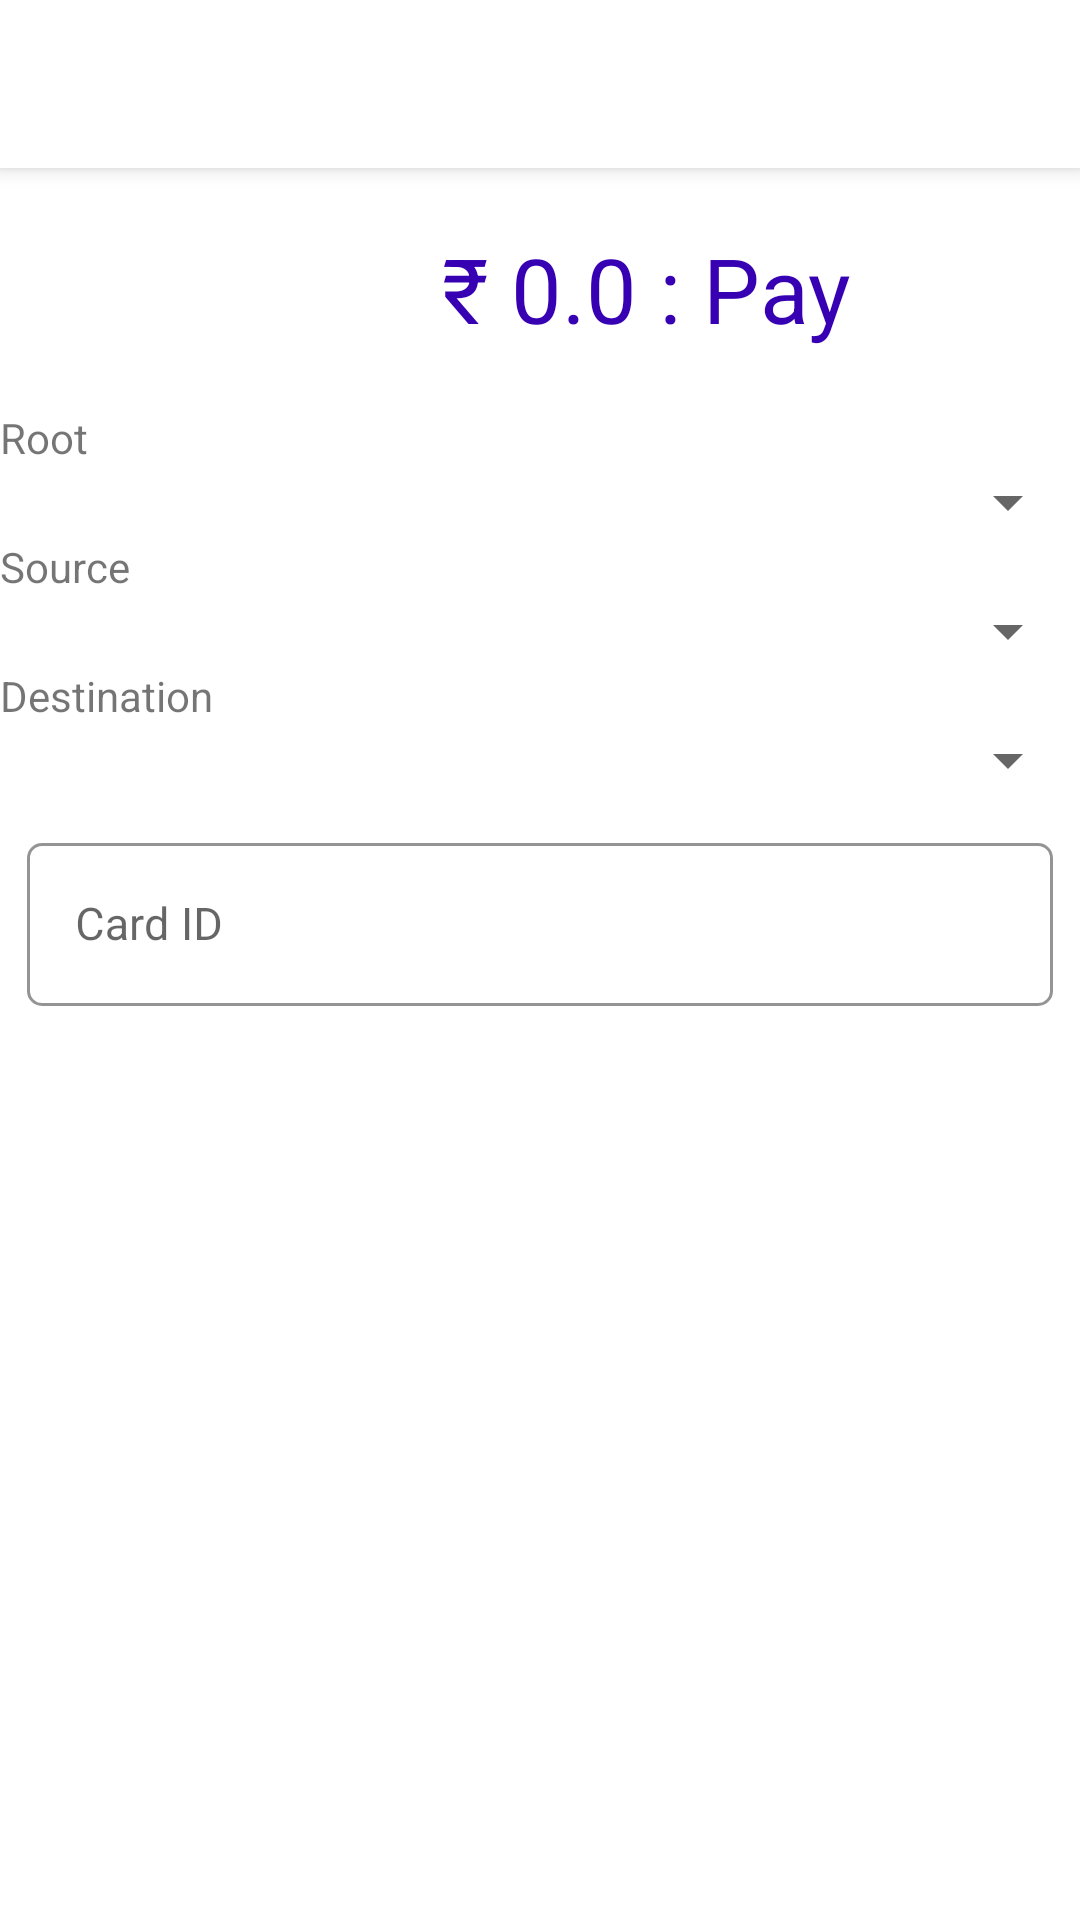

Produce the Android XML layout that renders to this screen, including the resource entries it uses.
<!-- AndroidManifest.xml: application theme Theme.Proto_Type_12 -->
<!-- res/layout/first_activity.xml -->
<?xml version="1.0" encoding="utf-8"?>
<ScrollView xmlns:android="http://schemas.android.com/apk/res/android"
    xmlns:app="http://schemas.android.com/apk/res-auto"
    xmlns:tools="http://schemas.android.com/tools"
    android:layout_width="match_parent"
    android:layout_height="match_parent"
    tools:context=".First_Activity">

    <RelativeLayout
        android:layout_width="match_parent"
        android:layout_height="match_parent">

        <androidx.appcompat.widget.Toolbar
            android:id="@+id/toolbar"
            android:layout_width="match_parent"
            android:layout_height="?attr/actionBarSize"
            android:elevation="4dp"
            android:theme="@style/Toolbar"
            app:popupTheme="@style/ThemeOverlay.AppCompat.Light" />


        <TextView
            android:id="@+id/Pay_ISSUE_TICKET"
            style="@style/TEXT_VIEW"
            android:layout_width="wrap_content"
            android:layout_height="wrap_content"
            android:layout_below="@id/toolbar"
            android:layout_toEndOf="@id/Pay_ISSUE_TICKET1"
            android:layout_toRightOf="@id/Pay_ISSUE_TICKET1"
            android:paddingTop="20dp"
            android:text=" : Pay" />

        <TextView
            android:id="@+id/Pay_ISSUE_TICKET1"
            style="@style/TEXT_VIEW"
            android:layout_width="wrap_content"
            android:layout_height="wrap_content"
            android:layout_below="@id/toolbar"
            android:layout_centerHorizontal="true"
            android:paddingTop="20dp"
            android:text="₹ 0.0" />

        <TextView
            android:id="@+id/TXT_VIEW_SP_1"
            android:layout_width="wrap_content"
            android:layout_height="wrap_content"
            android:layout_below="@+id/Pay_ISSUE_TICKET"
            android:paddingTop="20dp"
            android:text="Root" />

        <Spinner
            android:id="@+id/SP1"
            android:layout_width="match_parent"
            android:layout_height="wrap_content"
            android:layout_below="@id/TXT_VIEW_SP_1" />

        <TextView
            android:id="@+id/TXT_VIEW_SP_2"
            android:layout_width="wrap_content"
            android:layout_height="wrap_content"
            android:layout_below="@id/SP1"
            android:text="Source" />

        <Spinner
            android:id="@+id/SP2"
            android:layout_width="match_parent"
            android:layout_height="wrap_content"
            android:layout_below="@id/TXT_VIEW_SP_2" />

        <TextView
            android:id="@+id/TXT_VIEW_SP_3"
            android:layout_width="wrap_content"
            android:layout_height="wrap_content"
            android:layout_below="@id/SP2"
            android:text="Destination" />

        <Spinner
            android:id="@+id/SP3"
            android:layout_width="match_parent"
            android:layout_height="wrap_content"
            android:layout_below="@id/TXT_VIEW_SP_3" />


        <com.google.android.material.textfield.TextInputLayout
            android:id="@+id/CARD_ID"
            android:layout_width="match_parent"
            android:layout_height="wrap_content"
            android:layout_below="@id/SP3"
            android:layout_margin="9dp"
            android:hint="Card ID"
            android:isScrollContainer="true"
            android:theme="@style/TEXTINPUTLAYOUT"
            app:boxBackgroundColor="#0000"
            app:boxBackgroundMode="outline"
            app:hintTextAppearance="@style/TXT_VIEW_EDIT">

            <com.google.android.material.textfield.TextInputEditText
                android:id="@+id/CARD_ID1"
                android:layout_width="match_parent"
                android:layout_height="wrap_content"
                android:maxLines="1"
                android:singleLine="true"
                android:textSize="15sp" />
        </com.google.android.material.textfield.TextInputLayout>


        <Button
            android:id="@+id/SUBMIT_BTN"
            style="@style/BTN"
            android:layout_centerHorizontal="true"
            android:layout_width="wrap_content"
            android:layout_height="wrap_content"
            android:layout_below="@id/CARD_ID"
            android:layout_margin="9dp"
            android:padding="10dp"
            android:textSize="25sp"
            android:text="Submit" />


    </RelativeLayout>

</ScrollView>
<!-- resources referenced by this layout -->
<resources>
  <style name="BTN" parent="TextAppearance.AppCompat.Button">
          <item name="android:background">@drawable/ripple_btn</item>
          <item name="android:textColor">#ffff</item>
      </style>
  <style name="TEXTINPUTLAYOUT" parent="Widget.MaterialComponents.TextInputLayout.OutlinedBox">
          <item name="boxCornerRadiusBottomEnd">5dp</item>
          <item name="boxCornerRadiusBottomStart">5dp</item>
          <item name="boxCornerRadiusTopEnd">5dp</item>
          <item name="boxCornerRadiusTopStart">5dp</item>
          <item name="itemRippleColor">@color/black</item>
          <item name="android:textColorHint">@color/black</item>
      </style>
  <style name="TEXT_VIEW" parent="Widget.AppCompat.TextView">
          <item name="android:textColor">@color/purple_700</item>
          <item name="android:textSize">30sp</item>
      </style>
  <style name="TXT_VIEW_EDIT" parent="TextAppearance.AppCompat.Body2">
          <item name="android:textSize">15sp</item>
          <item name="hintTextColor">@color/black</item>
      </style>
  <style name="Toolbar" parent="@style/Base.ThemeOverlay.AppCompat.Dark.ActionBar">
          <item name="android:background">@color/white</item>
          <item name="subtitleTextColor">@color/black</item>
          <item name="titleTextColor">@color/Dark_Brown</item>
      </style>
  <style name="Theme.Proto_Type_12" parent="Theme.MaterialComponents.DayNight.DarkActionBar">
          
          <item name="colorPrimary">@color/purple_500</item>
          <item name="colorPrimaryVariant">@color/purple_700</item>
          <item name="colorOnPrimary">@color/white</item>
          
          <item name="colorSecondary">@color/teal_200</item>
          <item name="colorSecondaryVariant">@color/teal_700</item>
          <item name="colorOnSecondary">@color/black</item>
          
          <item name="android:statusBarColor" tools:targetApi="l">?attr/colorPrimaryVariant</item>
          
      </style>
  <!-- not gathered from this repository: default colours our renderer supplied (Android Studio template values) -->
  <color name="purple_500">#FF6200EE</color>
  <color name="purple_700">#FF3700B3</color>
  <color name="teal_200">#FF03DAC5</color>
  <color name="teal_700">#FF018786</color>
  <color name="black">#FF000000</color>
  <color name="white">#FFFFFFFF</color>
</resources>
